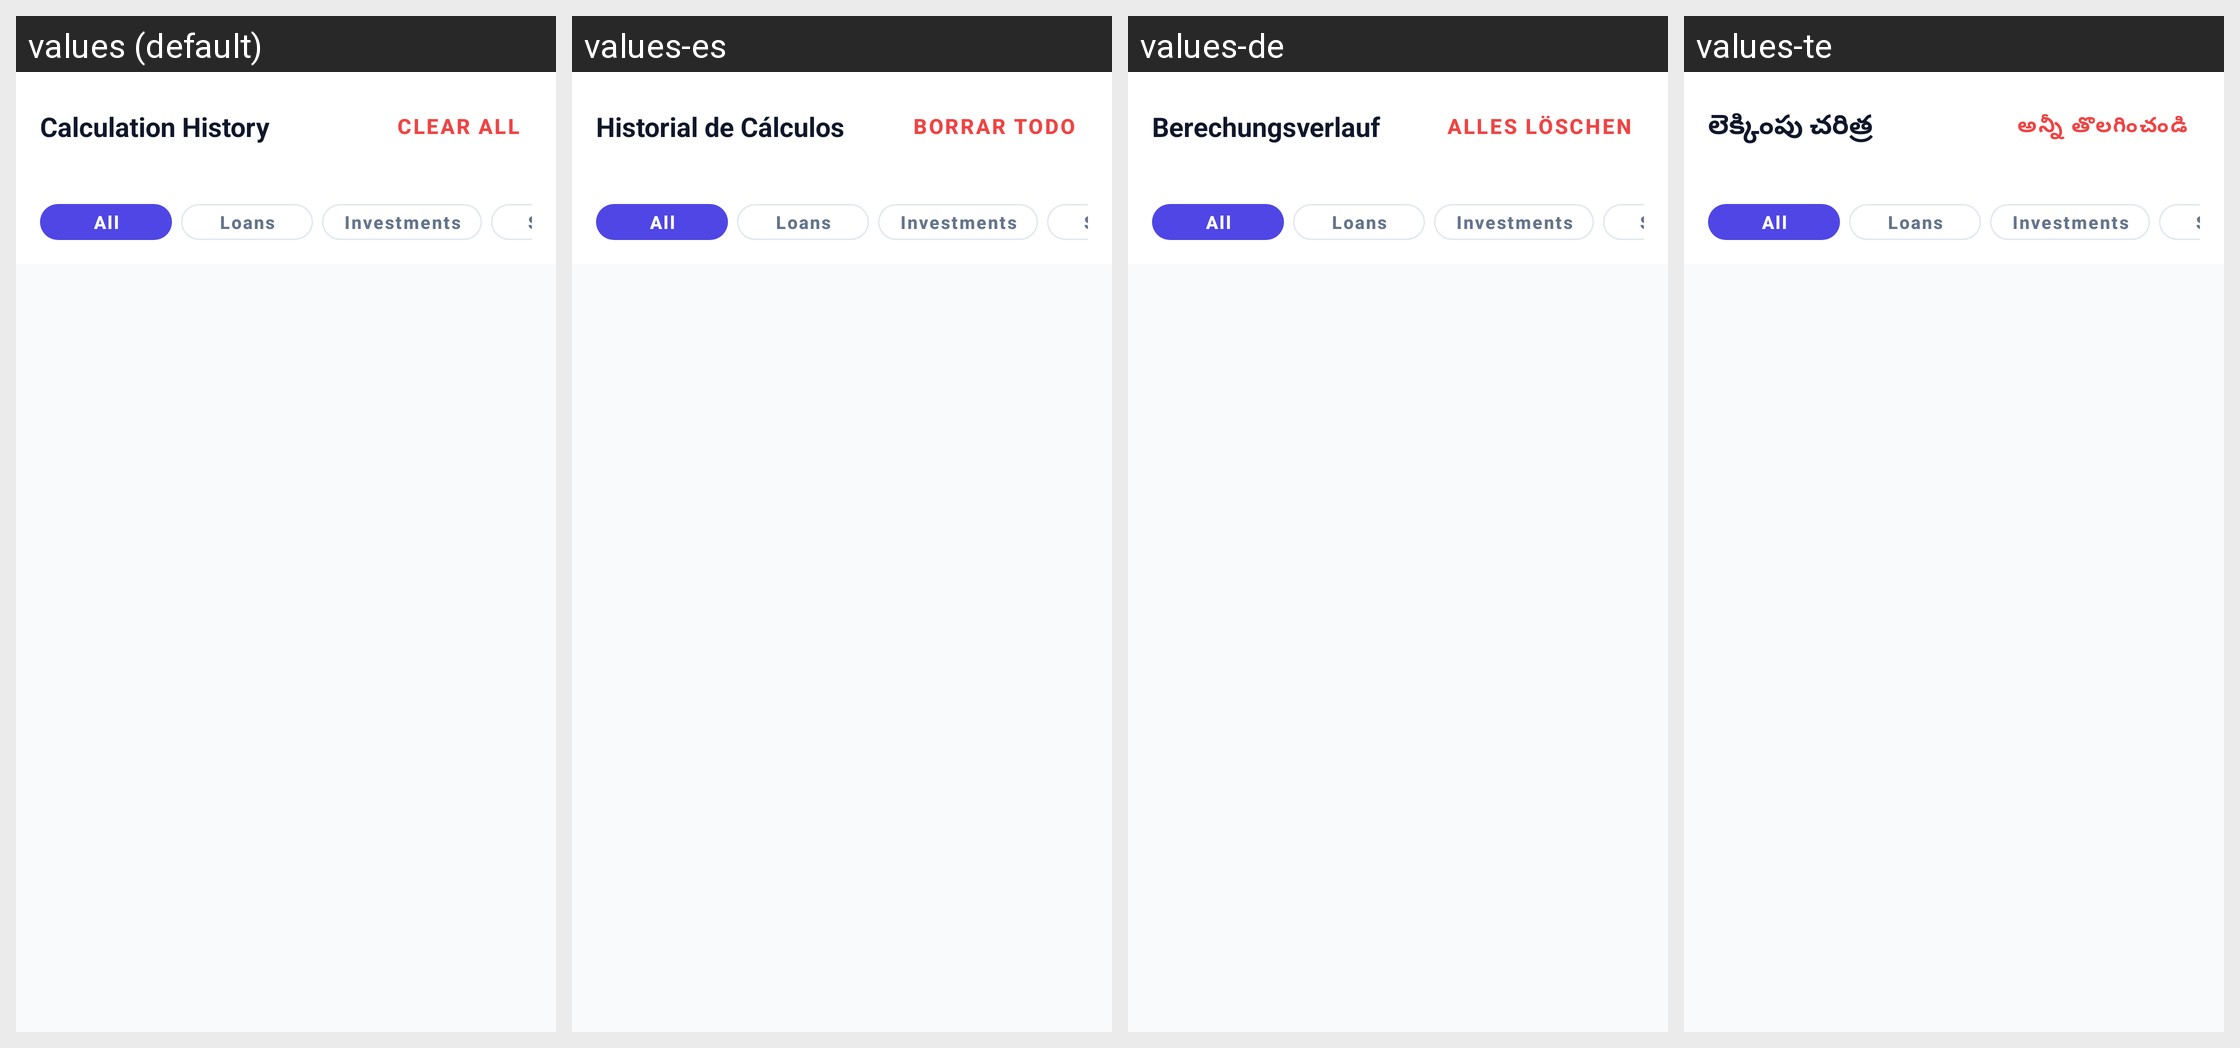

Strings drawn on this Android screen and how each of the app's shown locales translates them:
Android screen res/layout/fragment_history.xml rendered under 4 locales, left to right: values (default), values-es, values-de, values-te. Device: Nexus 5 (rendered at 1080×1920; each locale shown at half size, 540×960, under a caption strip naming it); theme Theme.Calculatoremi.
Other locales in the repository, not shown: values-ar, values-da, values-fi, values-fil, values-fr, values-hi, values-in, values-it, values-ja, values-ko, values-mr, values-ms, values-nb, values-nl, values-pl, values-pt, values-sv, values-ta, values-th, values-tr, values-vi.
Strings drawn on this screen, with the default value and each locale's value (text and hints the layout hard-codes, and strings that could not be matched under every locale, appear in the picture but are not listed):

header_history
  values: Calculation History
  values-es: Historial de Cálculos
  values-de: Berechungsverlauf
  values-te: లెక్కింపు చరిత్ర

btn_clear_all
  values: Clear All
  values-es: Borrar Todo
  values-de: Alles Löschen
  values-te: అన్నీ తొలగించండి
